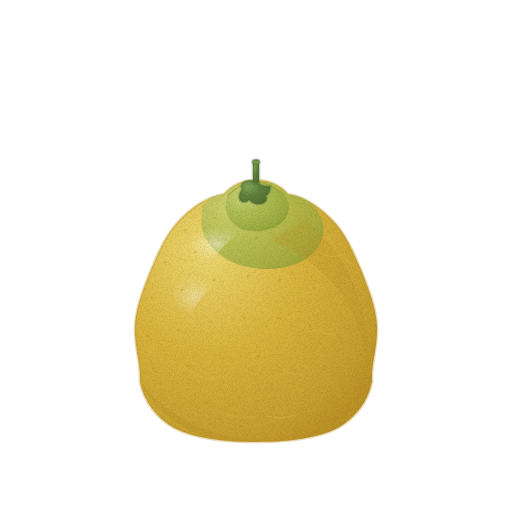
t = 0.00 s
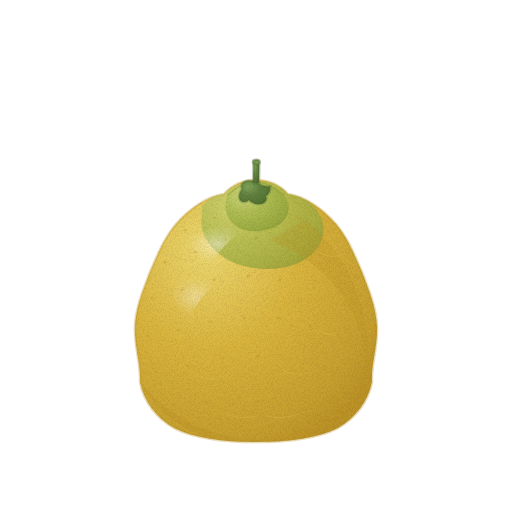
t = 1.43 s
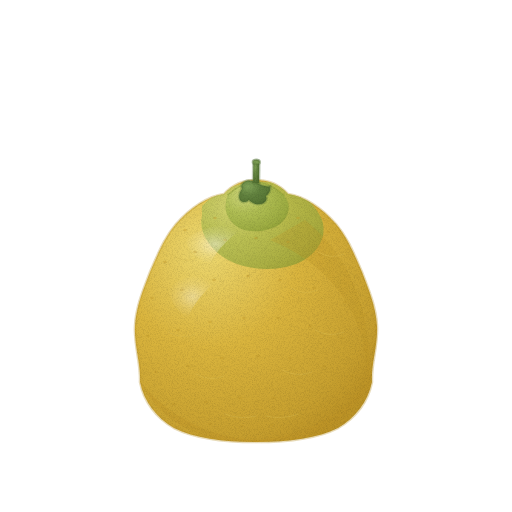
t = 2.85 s
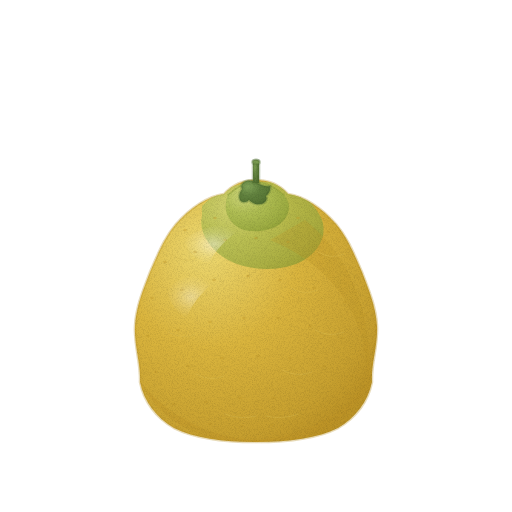
t = 3.80 s
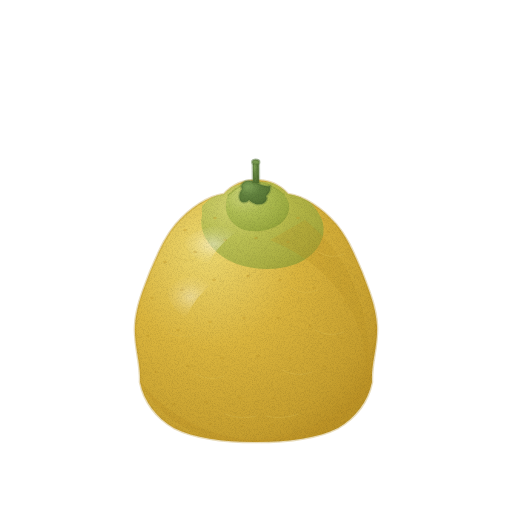
t = 4.75 s
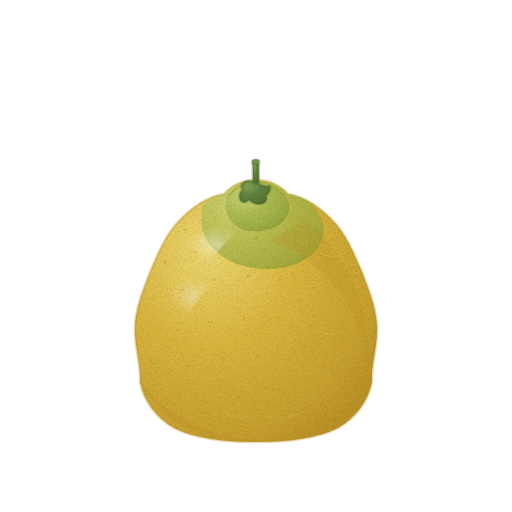
t = 6.18 s

The animated SVG that drew these frames (rendered in a browser with its animation timeline set to each time). Animation: 2 CSS @keyframes rules; one cycle of 7.60 s, repeats indefinitely.

<svg xmlns="http://www.w3.org/2000/svg" viewBox="0 0 512 512" role="img" aria-label="유자 — 움직임, 윤곽 없는 수채" data-asset="watercolor-yuzu-motion" data-food="yuzu" data-style="watercolor" data-variant="motion" stroke-linecap="round" stroke-linejoin="round"><title>유자</title><desc>울퉁불퉁한 둥근 노란 껍질 위로 꼭지 쪽 두꺼운 돌기와 연두 기가 솟고 짙은 기름샘 점이 흩어진 유자 한 알.</desc><style>[data-asset="watercolor-yuzu-motion"] [data-part="shine"]{transform-box:fill-box;transform-origin:center;animation:watercolor-yuzu-motion-m0 7.6s cubic-bezier(.37,0,.63,1) -1.14s infinite}[data-asset="watercolor-yuzu-motion"] [data-part="neck"]{transform-box:view-box;transform-origin:256px 188px;animation:watercolor-yuzu-motion-m1 7.6s cubic-bezier(.37,0,.63,1) 0s infinite}@keyframes watercolor-yuzu-motion-m0{0%,100%{translate:0px 0}25%{translate:2.25px 0}75%{translate:-2.25px 0}}@keyframes watercolor-yuzu-motion-m1{0%,100%{rotate:0deg}25%{rotate:0.9deg}75%{rotate:-0.75deg}}@media (prefers-reduced-motion:reduce){[data-asset="watercolor-yuzu-motion"] *{animation:none!important}}</style><defs><radialGradient id="watercolor-yuzu-motion-g-skin-soft" cx="0.3" cy="0.26" r="0.84"><stop offset="0" stop-color="#edd971"/><stop offset="0.45" stop-color="#dab53e"/><stop offset="0.86" stop-color="#c7a02f"/><stop offset="1" stop-color="#bc9326"/></radialGradient><clipPath id="watercolor-yuzu-motion-clip0"><path d="M256 180 C268 180 279 184 288 194 C304 196 322 208 336 224 C348 238 354 254 362 272 C368 288 376 306 377 326 C378 346 371 364 372 382 C368 402 355 418 338 428 C318 438 290 442 256 442 C222 442 194 438 174 428 C157 418 144 402 140 382 C141 364 134 346 135 326 C136 306 144 288 150 272 C158 254 164 238 176 224 C190 208 208 196 224 194 C233 184 244 180 256 180Z"/></clipPath><radialGradient id="watercolor-yuzu-motion-g-neck-soft" cx="0.3" cy="0.26" r="0.84"><stop offset="0" stop-color="#cdd77c"/><stop offset="0.45" stop-color="#abbc50"/><stop offset="0.86" stop-color="#97a93f"/><stop offset="1" stop-color="#8b9d35"/></radialGradient><radialGradient id="watercolor-yuzu-motion-gloss"><stop stop-color="#fffdf9" stop-opacity=".85"/><stop offset=".6" stop-color="#fffdf9" stop-opacity=".25"/><stop offset="1" stop-color="#fffdf9" stop-opacity="0"/></radialGradient><radialGradient id="watercolor-yuzu-motion-g-stem-soft" cx="0.3" cy="0.26" r="0.84"><stop offset="0" stop-color="#80a257"/><stop offset="0.45" stop-color="#62833f"/><stop offset="0.86" stop-color="#567535"/><stop offset="1" stop-color="#4f6c2f"/></radialGradient><filter id="watercolor-yuzu-motion-fx" filterUnits="userSpaceOnUse" x="0" y="0" width="512" height="512" color-interpolation-filters="sRGB"><feTurbulence type="fractalNoise" baseFrequency="0.05" numOctaves="2" seed="7" result="w"/><feDisplacementMap in="SourceGraphic" in2="w" scale="1.4" xChannelSelector="R" yChannelSelector="G" result="d"/><feTurbulence type="fractalNoise" baseFrequency="1.35" numOctaves="2" seed="3" result="n"/><feColorMatrix in="n" type="matrix" values="0 0 0 0 0 0 0 0 0 0 0 0 0 0 0 0.24 0 0 0 -0.101" result="na"/><feComposite in="na" in2="d" operator="in" result="g"/><feMerge><feMergeNode in="d"/><feMergeNode in="g"/></feMerge></filter></defs><g filter="url(#watercolor-yuzu-motion-fx)"><path d="M256 180 C268 180 279 184 288 194 C304 196 322 208 336 224 C348 238 354 254 362 272 C368 288 376 306 377 326 C378 346 371 364 372 382 C368 402 355 418 338 428 C318 438 290 442 256 442 C222 442 194 438 174 428 C157 418 144 402 140 382 C141 364 134 346 135 326 C136 306 144 288 150 272 C158 254 164 238 176 224 C190 208 208 196 224 194 C233 184 244 180 256 180Z" fill="url(#watercolor-yuzu-motion-g-skin-soft)" stroke="#bc9326" stroke-width="2.6" stroke-opacity="0.32"/><g clip-path="url(#watercolor-yuzu-motion-clip0)"><path d="M202 206 C220 188 244 180 268 182 C292 184 314 200 322 220 C328 238 316 256 296 264 C274 272 246 270 228 260 C210 250 198 232 202 216 C202 212 202 209 202 206Z" fill="url(#watercolor-yuzu-motion-g-neck-soft)" opacity="0.72"/><path d="M140 382 C168 416 210 438 256 440 C302 438 344 414 368 382 C350 422 308 444 256 444 C204 444 160 422 140 382Z" fill="#bc9326" opacity="0.35"/><path d="M270 240 C332 265 365 315 368 375 C372 320 355 260 305 220Z" fill="#bc9326" opacity="0.28"/><path d="M172 255 Q184 264 196 258" fill="none" stroke="#bc9326" stroke-width="0.7" opacity="0.24"/><path d="M318 252 Q332 260 344 254" fill="none" stroke="#bc9326" stroke-width="0.7" opacity="0.24"/><path d="M186 292 Q200 300 212 294" fill="none" stroke="#bc9326" stroke-width="0.7" opacity="0.24"/><path d="M290 288 Q304 296 318 290" fill="none" stroke="#bc9326" stroke-width="0.7" opacity="0.24"/><path d="M168 332 Q182 340 196 334" fill="none" stroke="#bc9326" stroke-width="0.7" opacity="0.24"/><path d="M315 330 Q330 338 344 332" fill="none" stroke="#bc9326" stroke-width="0.7" opacity="0.24"/><path d="M196 374 Q210 382 224 376" fill="none" stroke="#bc9326" stroke-width="0.7" opacity="0.24"/><path d="M282 370 Q298 378 312 372" fill="none" stroke="#bc9326" stroke-width="0.7" opacity="0.24"/><path d="M225 414 Q240 420 256 416" fill="none" stroke="#bc9326" stroke-width="0.7" opacity="0.24"/><path d="M266 416 Q282 420 298 414" fill="none" stroke="#bc9326" stroke-width="0.7" opacity="0.24"/><path d="M172 255 Q184 264 196 258" fill="none" stroke="#edd971" stroke-width="0.7" opacity="0.35"/><path d="M318 252 Q332 260 344 254" fill="none" stroke="#edd971" stroke-width="0.7" opacity="0.35"/><path d="M186 292 Q200 300 212 294" fill="none" stroke="#edd971" stroke-width="0.7" opacity="0.35"/><path d="M290 288 Q304 296 318 290" fill="none" stroke="#edd971" stroke-width="0.7" opacity="0.35"/><path d="M168 332 Q182 340 196 334" fill="none" stroke="#edd971" stroke-width="0.7" opacity="0.35"/><path d="M315 330 Q330 338 344 332" fill="none" stroke="#edd971" stroke-width="0.7" opacity="0.35"/><path d="M196 374 Q210 382 224 376" fill="none" stroke="#edd971" stroke-width="0.7" opacity="0.35"/><path d="M282 370 Q298 378 312 372" fill="none" stroke="#edd971" stroke-width="0.7" opacity="0.35"/><path d="M225 414 Q240 420 256 416" fill="none" stroke="#edd971" stroke-width="0.7" opacity="0.35"/><path d="M266 416 Q282 420 298 414" fill="none" stroke="#edd971" stroke-width="0.7" opacity="0.35"/><path d="M183.2 230 A1.8 1.3 0 1 0 186.8 230 A1.8 1.3 0 1 0 183.2 230Z" fill="#bc9326" opacity="0.36"/><path d="M213.2 218 A1.8 1.3 0 1 0 216.8 218 A1.8 1.3 0 1 0 213.2 218Z" fill="#bc9326" opacity="0.36"/><path d="M238.2 208 A1.8 1.3 0 1 0 241.8 208 A1.8 1.3 0 1 0 238.2 208Z" fill="#bc9326" opacity="0.36"/><path d="M270.2 208 A1.8 1.3 0 1 0 273.8 208 A1.8 1.3 0 1 0 270.2 208Z" fill="#bc9326" opacity="0.36"/><path d="M296.2 218 A1.8 1.3 0 1 0 299.8 218 A1.8 1.3 0 1 0 296.2 218Z" fill="#bc9326" opacity="0.36"/><path d="M326.2 232 A1.8 1.3 0 1 0 329.8 232 A1.8 1.3 0 1 0 326.2 232Z" fill="#bc9326" opacity="0.36"/><path d="M163.2 262 A1.8 1.3 0 1 0 166.8 262 A1.8 1.3 0 1 0 163.2 262Z" fill="#bc9326" opacity="0.36"/><path d="M193.2 252 A1.8 1.3 0 1 0 196.8 252 A1.8 1.3 0 1 0 193.2 252Z" fill="#bc9326" opacity="0.36"/><path d="M223.2 240 A1.8 1.3 0 1 0 226.8 240 A1.8 1.3 0 1 0 223.2 240Z" fill="#bc9326" opacity="0.36"/><path d="M254.2 238 A1.8 1.3 0 1 0 257.8 238 A1.8 1.3 0 1 0 254.2 238Z" fill="#bc9326" opacity="0.36"/><path d="M286.2 242 A1.8 1.3 0 1 0 289.8 242 A1.8 1.3 0 1 0 286.2 242Z" fill="#bc9326" opacity="0.36"/><path d="M318.2 255 A1.8 1.3 0 1 0 321.8 255 A1.8 1.3 0 1 0 318.2 255Z" fill="#bc9326" opacity="0.36"/><path d="M348.2 268 A1.8 1.3 0 1 0 351.8 268 A1.8 1.3 0 1 0 348.2 268Z" fill="#bc9326" opacity="0.36"/><path d="M150.2 298 A1.8 1.3 0 1 0 153.8 298 A1.8 1.3 0 1 0 150.2 298Z" fill="#bc9326" opacity="0.36"/><path d="M180.2 290 A1.8 1.3 0 1 0 183.8 290 A1.8 1.3 0 1 0 180.2 290Z" fill="#bc9326" opacity="0.36"/><path d="M212.2 280 A1.8 1.3 0 1 0 215.8 280 A1.8 1.3 0 1 0 212.2 280Z" fill="#bc9326" opacity="0.36"/><path d="M246.2 276 A1.8 1.3 0 1 0 249.8 276 A1.8 1.3 0 1 0 246.2 276Z" fill="#bc9326" opacity="0.36"/><path d="M278.2 280 A1.8 1.3 0 1 0 281.8 280 A1.8 1.3 0 1 0 278.2 280Z" fill="#bc9326" opacity="0.36"/><path d="M312.2 288 A1.8 1.3 0 1 0 315.8 288 A1.8 1.3 0 1 0 312.2 288Z" fill="#bc9326" opacity="0.36"/><path d="M343.2 302 A1.8 1.3 0 1 0 346.8 302 A1.8 1.3 0 1 0 343.2 302Z" fill="#bc9326" opacity="0.36"/><path d="M363.2 315 A1.8 1.3 0 1 0 366.8 315 A1.8 1.3 0 1 0 363.2 315Z" fill="#bc9326" opacity="0.36"/><path d="M146.2 336 A1.8 1.3 0 1 0 149.8 336 A1.8 1.3 0 1 0 146.2 336Z" fill="#bc9326" opacity="0.36"/><path d="M176.2 330 A1.8 1.3 0 1 0 179.8 330 A1.8 1.3 0 1 0 176.2 330Z" fill="#bc9326" opacity="0.36"/><path d="M208.2 322 A1.8 1.3 0 1 0 211.8 322 A1.8 1.3 0 1 0 208.2 322Z" fill="#bc9326" opacity="0.36"/><path d="M242.2 318 A1.8 1.3 0 1 0 245.8 318 A1.8 1.3 0 1 0 242.2 318Z" fill="#bc9326" opacity="0.36"/><path d="M276.2 318 A1.8 1.3 0 1 0 279.8 318 A1.8 1.3 0 1 0 276.2 318Z" fill="#bc9326" opacity="0.36"/><path d="M308.2 326 A1.8 1.3 0 1 0 311.8 326 A1.8 1.3 0 1 0 308.2 326Z" fill="#bc9326" opacity="0.36"/><path d="M340.2 338 A1.8 1.3 0 1 0 343.8 338 A1.8 1.3 0 1 0 340.2 338Z" fill="#bc9326" opacity="0.36"/><path d="M363.2 350 A1.8 1.3 0 1 0 366.8 350 A1.8 1.3 0 1 0 363.2 350Z" fill="#bc9326" opacity="0.36"/><path d="M154.2 372 A1.8 1.3 0 1 0 157.8 372 A1.8 1.3 0 1 0 154.2 372Z" fill="#bc9326" opacity="0.36"/><path d="M186.2 366 A1.8 1.3 0 1 0 189.8 366 A1.8 1.3 0 1 0 186.2 366Z" fill="#bc9326" opacity="0.36"/><path d="M220.2 358 A1.8 1.3 0 1 0 223.8 358 A1.8 1.3 0 1 0 220.2 358Z" fill="#bc9326" opacity="0.36"/><path d="M256.2 356 A1.8 1.3 0 1 0 259.8 356 A1.8 1.3 0 1 0 256.2 356Z" fill="#bc9326" opacity="0.36"/><path d="M288.2 358 A1.8 1.3 0 1 0 291.8 358 A1.8 1.3 0 1 0 288.2 358Z" fill="#bc9326" opacity="0.36"/><path d="M322.2 366 A1.8 1.3 0 1 0 325.8 366 A1.8 1.3 0 1 0 322.2 366Z" fill="#bc9326" opacity="0.36"/><path d="M350.2 376 A1.8 1.3 0 1 0 353.8 376 A1.8 1.3 0 1 0 350.2 376Z" fill="#bc9326" opacity="0.36"/><path d="M172.2 404 A1.8 1.3 0 1 0 175.8 404 A1.8 1.3 0 1 0 172.2 404Z" fill="#bc9326" opacity="0.36"/><path d="M204.2 402 A1.8 1.3 0 1 0 207.8 402 A1.8 1.3 0 1 0 204.2 402Z" fill="#bc9326" opacity="0.36"/><path d="M238.2 398 A1.8 1.3 0 1 0 241.8 398 A1.8 1.3 0 1 0 238.2 398Z" fill="#bc9326" opacity="0.36"/><path d="M272.2 398 A1.8 1.3 0 1 0 275.8 398 A1.8 1.3 0 1 0 272.2 398Z" fill="#bc9326" opacity="0.36"/><path d="M304.2 402 A1.8 1.3 0 1 0 307.8 402 A1.8 1.3 0 1 0 304.2 402Z" fill="#bc9326" opacity="0.36"/><path d="M334.2 406 A1.8 1.3 0 1 0 337.8 406 A1.8 1.3 0 1 0 334.2 406Z" fill="#bc9326" opacity="0.36"/><path d="M208.2 424 A1.8 1.3 0 1 0 211.8 424 A1.8 1.3 0 1 0 208.2 424Z" fill="#bc9326" opacity="0.36"/><path d="M240.2 426 A1.8 1.3 0 1 0 243.8 426 A1.8 1.3 0 1 0 240.2 426Z" fill="#bc9326" opacity="0.36"/><path d="M270.2 425 A1.8 1.3 0 1 0 273.8 425 A1.8 1.3 0 1 0 270.2 425Z" fill="#bc9326" opacity="0.36"/><path d="M300.2 423 A1.8 1.3 0 1 0 303.8 423 A1.8 1.3 0 1 0 300.2 423Z" fill="#bc9326" opacity="0.36"/><g data-part="shine"><path d="M185 240 C202 226 230 222 246 226 Q220 244 210 264 Q192 258 185 240Z" fill="url(#watercolor-yuzu-motion-gloss)" opacity="0.52"/><path d="M168 290 C180 274 205 272 218 280 Q196 298 188 318 Q174 310 168 290Z" fill="url(#watercolor-yuzu-motion-gloss)" opacity="0.42"/></g></g><g data-part="neck"><path d="M228 195 C238 186 248 182 256 182 C264 182 274 186 284 195 C292 204 290 216 280 224 C270 231 256 233 244 230 C232 226 224 214 226 204 C226 200 227 197 228 195Z" fill="url(#watercolor-yuzu-motion-g-neck-soft)" opacity="0.85"/><path d="M228 195 C238 186 248 182 256 182 C264 182 274 186 284 195" fill="none" stroke="#8b9d35" stroke-width="1.6" opacity="0.45"/><path d="M256 182 C260 185 266 187 270 186 C271 190 269 194 266 196 C268 200 265 203 261 204 C256 205 252 203 249 200 C246 203 242 203 240 200 C238 196 240 192 242 189 C240 185 243 182 246 181 C250 180 253 181 256 182Z" fill="url(#watercolor-yuzu-motion-g-stem-soft)" stroke="#4f6c2f" stroke-width="2.6" stroke-opacity="0.32"/><path d="M253 183 L253 162 C253 159 259 159 259 162 L259 183 Z" fill="url(#watercolor-yuzu-motion-g-stem-soft)" stroke="#4f6c2f" stroke-width="2.6" stroke-opacity="0.32"/><path d="M252.5 162 A3.5 2 0 1 0 259.5 162 A3.5 2 0 1 0 252.5 162Z" fill="#80a257" stroke="#4f6c2f" stroke-width="2.6" stroke-opacity="0.32"/></g></g></svg>
